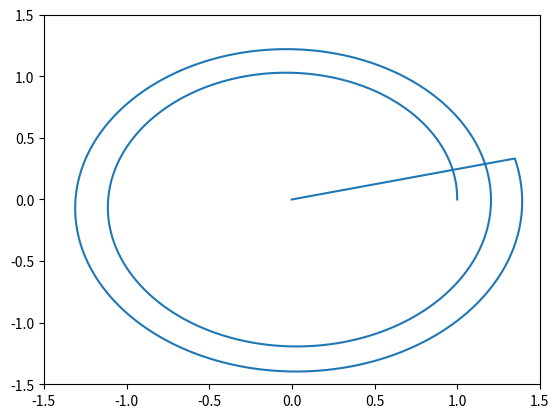

Write the Python code that produced this figure.
import numpy as np
import matplotlib.pyplot as plt
import math as m

def orbit_func(xx, yy, vx, vy):
	G = 6.6742E-11 # m^3 kg^-1 s^2
	M_s = 1.9889E30 # kg
	r = np.sqrt(xx**2+yy**2)
	F_factor = -G*M_s / r**3
	ax = F_factor*xx; ay = F_factor*yy
	return ax, ay

au = 1.49598e11 # m
day = 60*60*24 # s
dt = 1 * day

# part a below
G = 6.6742E-11 # m^3 kg^-1 s^2
M_s = 1.9889E30 # kg
semi_major = 50.1 * au # convert
radius = 0.2 * au #convert
velocity = m.sqrt(G*M_s*(2/radius - 1/semi_major))
print(velocity, "m/s is the velocity of the comet at Perihelion")
#94104.26949202036 m/s is the velocity of the comet at Perihelion

#part b below
marsradius = 1.5 * au
marsv = m.sqrt((G*M_s)/marsradius)
print("The minimum launch speed needed to get to mars is", velocity - marsv, "m/s")
#The minimum launch speed needed to get to mars is 69782.36610748505

xx = 1 * au
yy = 0
vx = 0
vy = 29800

#part c
escape = m.sqrt((2*G*M_s)/ xx)
print("The escape speed for the solar system is", escape, "m/s")
#The escape speed for the solar system is 42126.77239879659 m/s

npoints = 1000
x_vect = np.zeros(npoints)
y_vect = np.zeros(npoints)

x_vect[0] = xx/au
y_vect[0] = yy/au
for k in range(1,npoints-1):
	ax, ay = orbit_func(xx, yy, vx, vy)
	xx = xx + vx*dt
	yy = yy + vy*dt
	vx = vx + ax*dt
	vy = vy + ay*dt
	x_vect[k] = xx/au
	y_vect[k] = yy/au

plt.figure()
plt.plot(x_vect, y_vect)
plt.xlim(-1.5, 1.5)
plt.ylim(-1.5, 1.5)
#plt.show()

